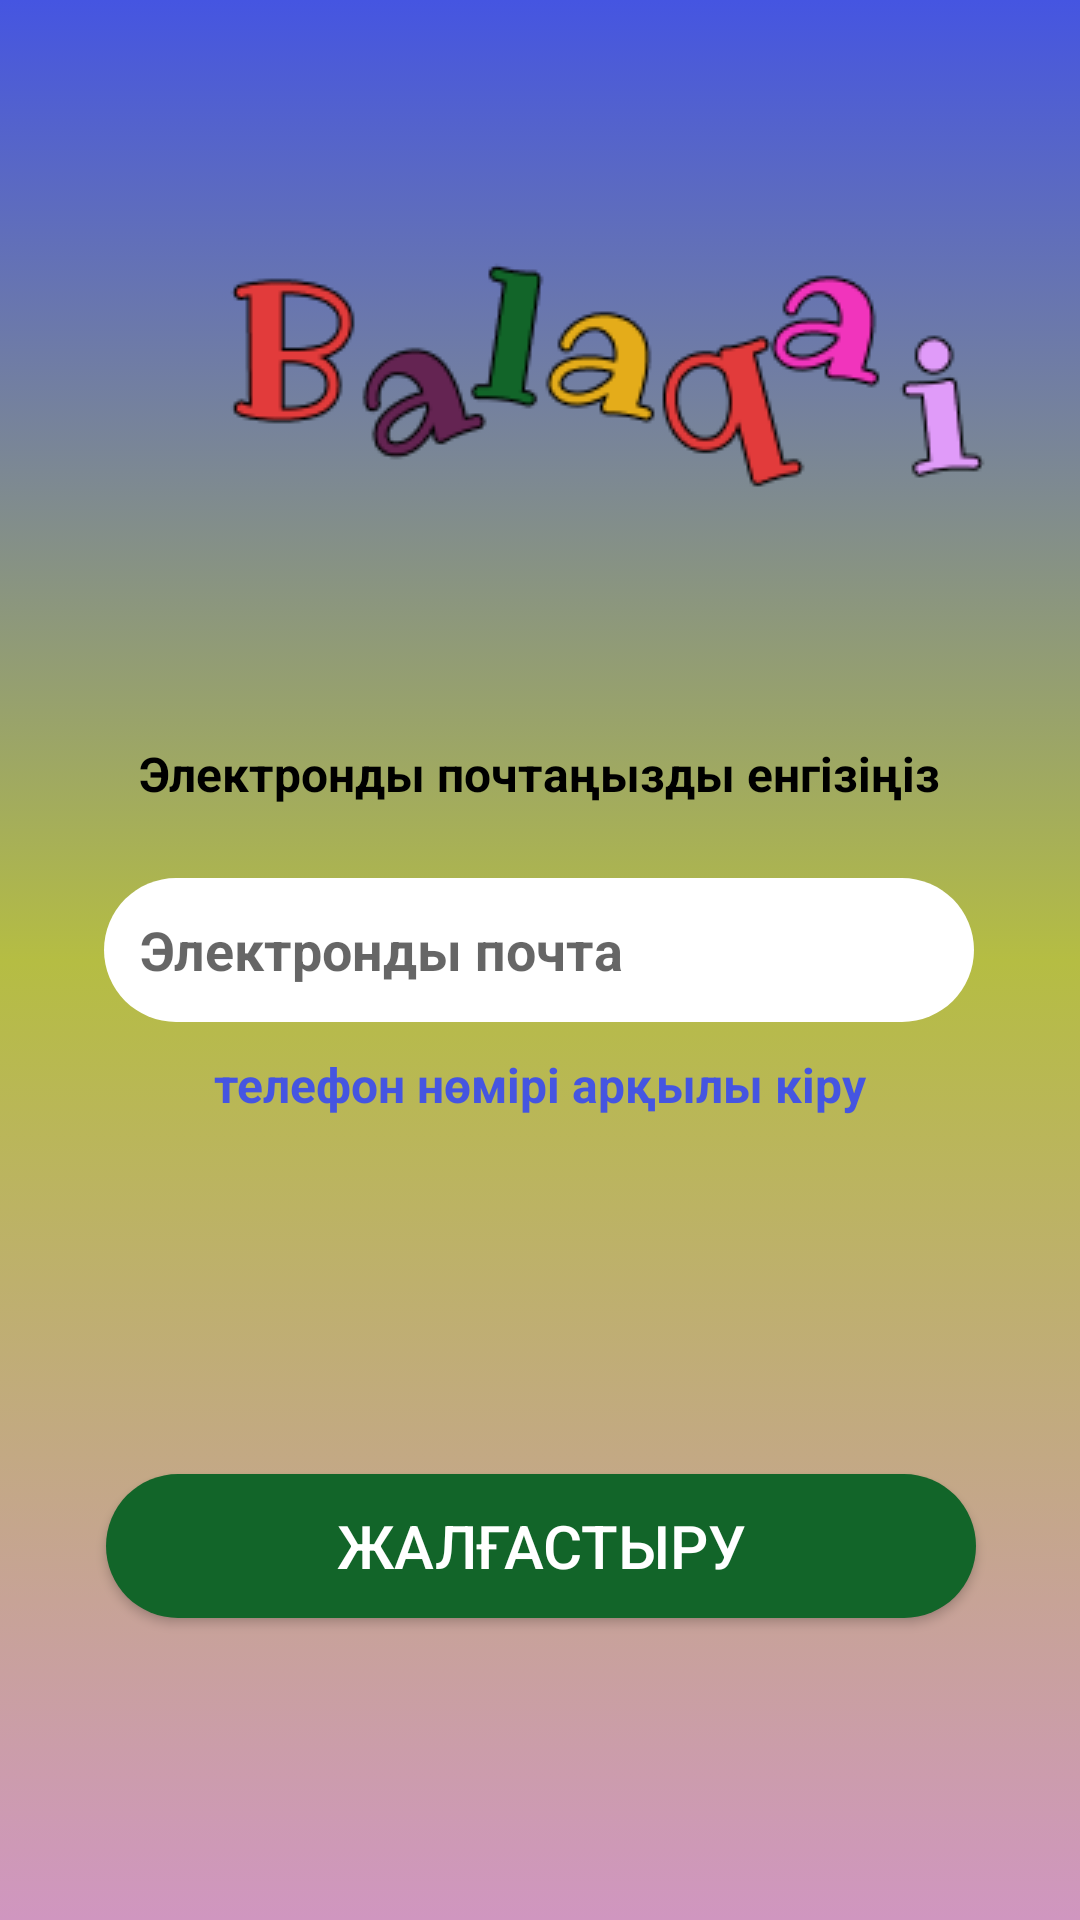

Write the Android layout XML for this screen, with the resource values it uses.
<!-- AndroidManifest.xml: application theme Theme.Balaqai -->
<!-- res/layout/fragment_recovery_by_email.xml -->
<?xml version="1.0" encoding="utf-8"?>
<LinearLayout xmlns:android="http://schemas.android.com/apk/res/android"
    xmlns:app="http://schemas.android.com/apk/res-auto"
    xmlns:tools="http://schemas.android.com/tools"
    android:layout_width="match_parent"
    android:layout_height="match_parent"
    android:background="@drawable/gradient_background"
    android:orientation="vertical"
    tools:context=".authorization.LoginFragment"
    android:layout_gravity="center">


    <androidx.constraintlayout.widget.ConstraintLayout
        android:layout_width="match_parent"
        android:layout_height="match_parent"
        android:layout_marginTop="50dp">

        <ImageView
            android:id="@+id/balaqai"
            android:layout_width="wrap_content"
            android:layout_height="wrap_content"
            android:layout_marginStart="76dp"
            android:src="@drawable/balaqaiword1x"
            app:layout_constraintBottom_toBottomOf="parent"
            app:layout_constraintStart_toStartOf="parent"
            app:layout_constraintTop_toTopOf="parent"
            app:layout_constraintVertical_bias="0.072" />

        <TextView
            android:id="@+id/textView"
            android:layout_width="wrap_content"
            android:layout_height="wrap_content"
            android:layout_marginTop="84dp"
            android:text="@string/email_text"
            style="@style/textStyles"
            android:textColor="@color/black"
            app:layout_constraintEnd_toEndOf="parent"
            app:layout_constraintStart_toStartOf="parent"
            app:layout_constraintTop_toBottomOf="@id/balaqai" />


        <EditText
            android:id="@+id/et_recover_email"
            android:layout_width="290dp"
            android:layout_height="48dp"
            android:layout_marginTop="24dp"
            android:background="@drawable/edit_text_style"
            android:hint="@string/email_address"
            android:inputType="textEmailAddress"
            android:padding="12dp"
            android:textStyle="bold"
            app:layout_constraintHorizontal_bias="0.495"
            app:layout_constraintLeft_toLeftOf="parent"
            app:layout_constraintRight_toRightOf="parent"
            app:layout_constraintTop_toBottomOf="@+id/textView" />

        <TextView
            android:id="@+id/tv_toNumberBtn"
            android:layout_width="wrap_content"
            android:layout_height="wrap_content"
            android:text="@string/with_number"
            android:textColor="@color/purple_500"
            style="@style/textStyles"
            android:layout_margin="10dp"
            app:layout_constraintEnd_toEndOf="parent"
            app:layout_constraintStart_toStartOf="parent"
            app:layout_constraintTop_toBottomOf="@+id/et_recover_email" />

        <Button
            android:id="@+id/button_continue"
            android:layout_width="290dp"
            android:layout_height="48dp"
            android:background="@drawable/button_style_green"
            android:textColor="@color/white"
            android:text="@string/continue_btn"
            android:textSize="20sp"
            app:layout_constraintBottom_toBottomOf="parent"
            app:layout_constraintEnd_toEndOf="parent"
            app:layout_constraintHorizontal_bias="0.504"
            app:layout_constraintStart_toStartOf="parent"
            app:layout_constraintTop_toBottomOf="@+id/tv_toNumberBtn"
            app:layout_constraintVertical_bias="0.542" />

    </androidx.constraintlayout.widget.ConstraintLayout>


</LinearLayout>
<!-- resources referenced by this layout -->
<resources>
  <color name="black">#FF000000</color>
  <color name="purple_500">#4555E1</color>
  <color name="white">#FFFFFFFF</color>
  <!-- drawable balaqaiword1x: png bitmap (drawable, 9198 bytes) -->
  <!-- drawable button_style_green (drawable) -->
  <?xml version="1.0" encoding="utf-8"?>
  <selector xmlns:android="http://schemas.android.com/apk/res/android">
      <item>
          <shape>
              <corners android:radius="40dp"/>
              <solid android:color="#126529"/>
          </shape>
      </item>
  </selector>
  <!-- drawable edit_text_style (drawable) -->
  <?xml version="1.0" encoding="utf-8"?>
  <selector xmlns:android="http://schemas.android.com/apk/res/android"
      android:shape="rectangle">
  
     <item>
         <shape>
             <solid android:color="@color/white"/>
             <corners android:radius="40dp"/>
  
         </shape>
     </item>
  
  </selector>
  <!-- drawable gradient_background (drawable) -->
  <?xml version="1.0" encoding="utf-8"?>
  <selector xmlns:android="http://schemas.android.com/apk/res/android">
  
      <item>
          <shape>
              <gradient
                  android:type="linear"
                  android:angle="90"
                  android:startColor="#D096C0"
                  android:centerColor="#B5BD43"
                  android:endColor="#4555E1"
                  />
  
          </shape>
      </item>
  </selector>
  <string name="continue_btn">Жалғастыру</string>
  <string name="email_address">Электронды почта</string>
  <string name="email_text"><b>Электронды почтаңызды енгізіңіз</b></string>
  <string name="with_number">телефон нөмірі арқылы кіру</string>
  <style name="textStyles">
          <item name="android:textStyle">bold</item>
          <item name="android:textSize">16sp</item>
      </style>
  <style name="Theme.Balaqai" parent="Theme.AppCompat.DayNight.NoActionBar">
          
          <item name="colorPrimary">#4555E1</item>
          <item name="colorPrimaryVariant">@color/purple_700</item>
          <item name="colorOnPrimary">@color/white</item>
          
          <item name="colorSecondary">@color/teal_200</item>
          <item name="colorSecondaryVariant">@color/teal_700</item>
          <item name="colorOnSecondary">@color/black</item>
          
          <item name="android:statusBarColor">?attr/colorPrimaryVariant</item>
          
          <item name="android:windowAnimationStyle">@style/CustomActivityAnimation</item>
      </style>
  <color name="purple_700">#FF3700B3</color>
  <color name="teal_200">#FF03DAC5</color>
  <color name="teal_700">#FF018786</color>
  <style name="CustomActivityAnimation" parent="@android:style/Animation.Activity">
          <item name="android:activityOpenEnterAnimation">@anim/slide_in_right</item>
          <item name="android:activityOpenExitAnimation">@anim/slide_out_left</item>
          <item name="android:activityCloseEnterAnimation">@anim/slide_in_left</item>
          <item name="android:activityCloseExitAnimation">@anim/slide_out_right</item>
      </style>
</resources>
